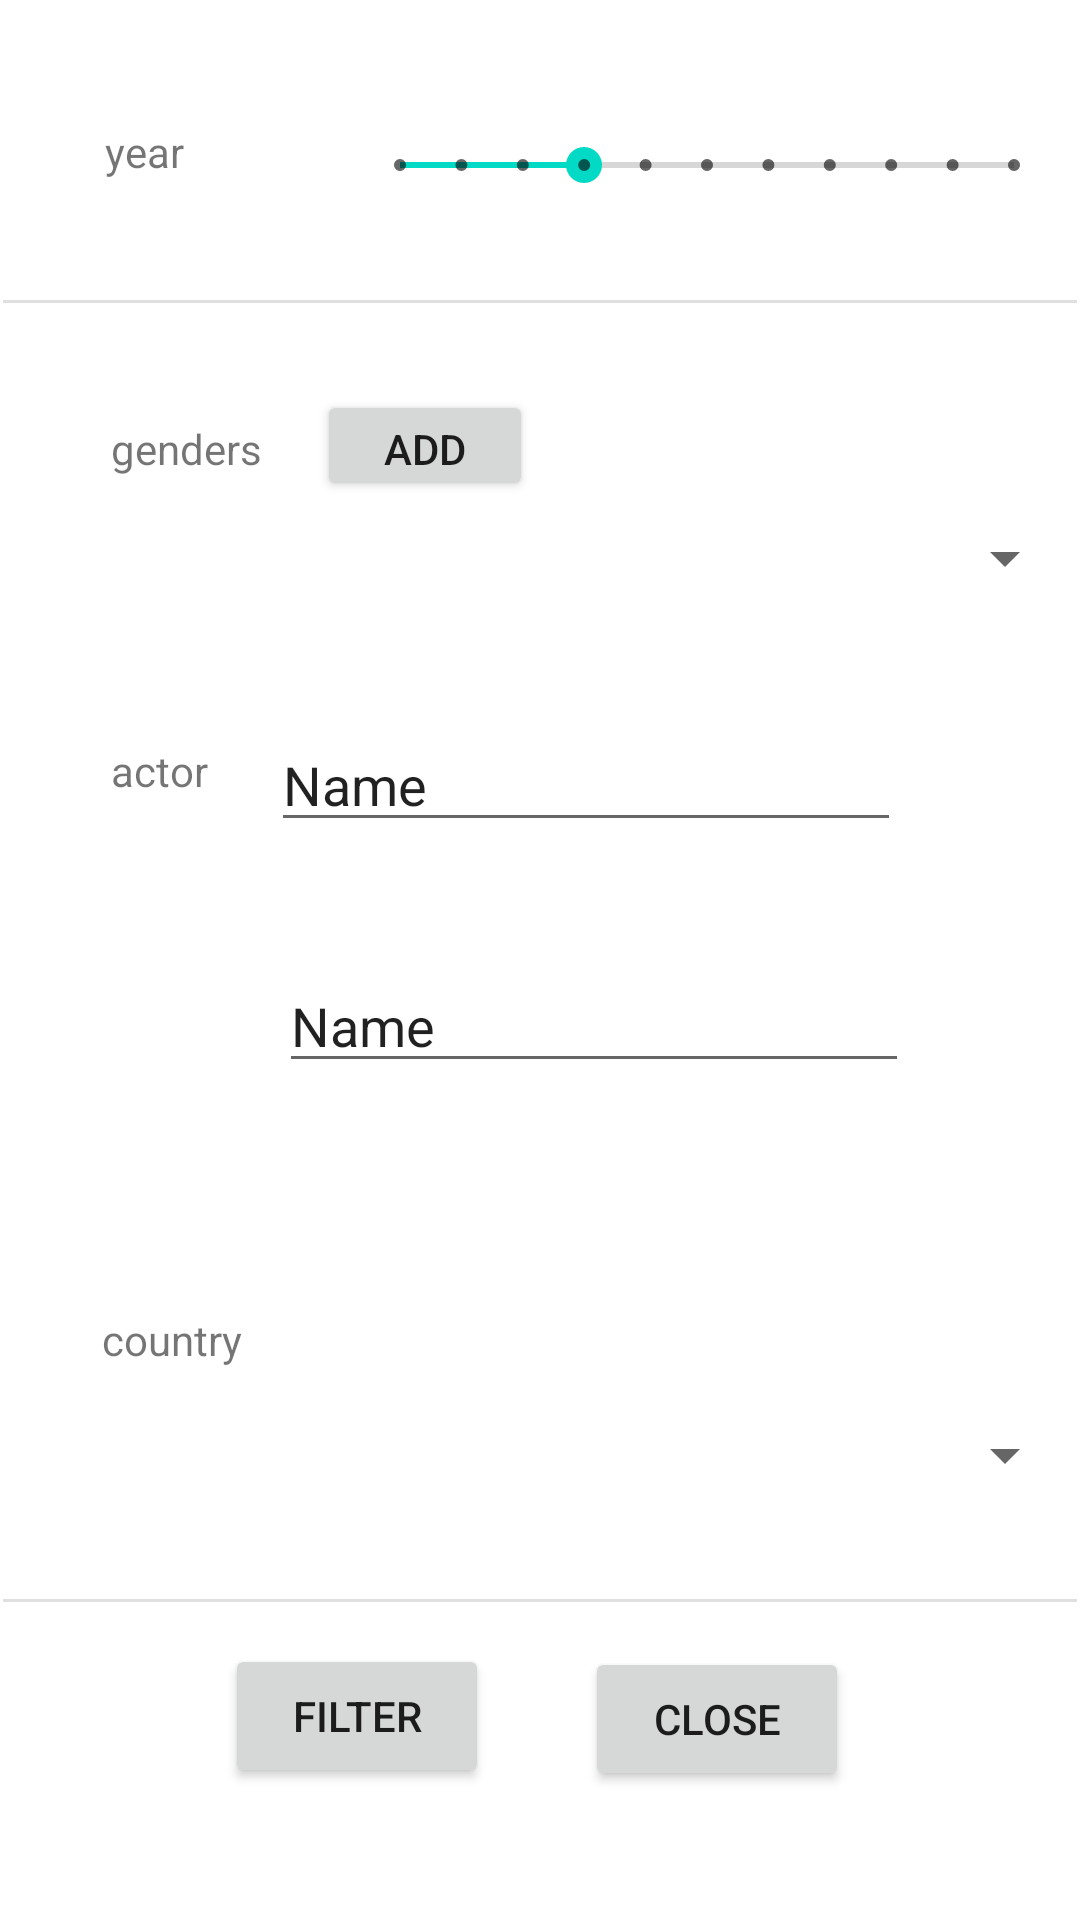

The Android layout XML behind this screen, and the referenced resources:
<!-- AndroidManifest.xml: application theme Theme.ImdbProj -->
<!-- res/layout/fragment_filter_pop_up.xml -->
<?xml version="1.0" encoding="utf-8"?>
<androidx.constraintlayout.widget.ConstraintLayout xmlns:android="http://schemas.android.com/apk/res/android"
    xmlns:app="http://schemas.android.com/apk/res-auto"
    xmlns:tools="http://schemas.android.com/tools"
    android:layout_width="match_parent"
    android:layout_height="match_parent"
    tools:context=".filterPopUpFragment">

    <TextView
        android:id="@+id/textView19"
        android:layout_width="wrap_content"
        android:layout_height="wrap_content"
        android:layout_marginStart="35dp"
        android:layout_marginTop="41dp"
        android:layout_marginEnd="56dp"
        android:text="year"
        app:layout_constraintEnd_toStartOf="@+id/seekBar2"
        app:layout_constraintStart_toStartOf="parent"
        app:layout_constraintTop_toTopOf="parent" />

    <SeekBar
        android:id="@+id/seekBar2"
        style="@style/Widget.AppCompat.SeekBar.Discrete"
        android:layout_width="0dp"
        android:layout_height="28dp"
        android:layout_marginTop="41dp"
        android:layout_marginEnd="6dp"
        android:max="10"
        android:progress="3"
        app:layout_constraintEnd_toEndOf="parent"
        app:layout_constraintStart_toEndOf="@+id/textView19"
        app:layout_constraintTop_toTopOf="parent" />

    <View
        android:id="@+id/divider3"
        android:layout_width="0dp"
        android:layout_height="1dp"
        android:layout_marginStart="1dp"
        android:layout_marginTop="59dp"
        android:layout_marginEnd="1dp"
        android:layout_marginBottom="58dp"
        android:background="?android:attr/listDivider"
        app:layout_constraintBottom_toBottomOf="@+id/textView20"
        app:layout_constraintEnd_toEndOf="parent"
        app:layout_constraintStart_toStartOf="parent"
        app:layout_constraintTop_toTopOf="@+id/seekBar2" />

    <TextView
        android:id="@+id/textView20"
        android:layout_width="wrap_content"
        android:layout_height="wrap_content"
        android:layout_marginStart="36dp"
        android:layout_marginBottom="15dp"
        android:text="genders"
        app:layout_constraintBottom_toTopOf="@+id/spinner2"
        app:layout_constraintStart_toStartOf="@+id/spinner2" />

    <Spinner
        android:id="@+id/spinner2"
        android:layout_width="0dp"
        android:layout_height="wrap_content"
        android:layout_marginStart="1dp"
        android:layout_marginTop="174dp"
        android:layout_marginEnd="1dp"
        app:layout_constraintEnd_toEndOf="parent"
        app:layout_constraintStart_toStartOf="parent"
        app:layout_constraintTop_toTopOf="parent" />

    <com.google.android.material.chip.ChipGroup
        android:id="@+id/chipGroup"
        android:layout_width="214dp"
        android:layout_height="7dp"
        android:layout_marginTop="93dp"
        android:layout_marginBottom="95dp"
        app:layout_constraintBottom_toBottomOf="@+id/textView21"
        app:layout_constraintEnd_toEndOf="parent"
        app:layout_constraintStart_toStartOf="parent"
        app:layout_constraintTop_toTopOf="@+id/button">

    </com.google.android.material.chip.ChipGroup>

    <Button
        android:id="@+id/button"
        android:layout_width="72dp"
        android:layout_height="37dp"
        android:layout_marginStart="117dp"
        android:layout_marginTop="30dp"
        android:layout_marginEnd="122dp"
        android:layout_marginBottom="31dp"
        android:text="add"
        app:layout_constraintBottom_toBottomOf="@+id/spinner2"
        app:layout_constraintEnd_toEndOf="@+id/chipGroup"
        app:layout_constraintStart_toStartOf="@+id/spinner2"
        app:layout_constraintTop_toTopOf="@+id/divider3" />

    <View
        android:id="@+id/divider4"
        android:layout_width="0dp"
        android:layout_height="1dp"
        android:layout_marginStart="1dp"
        android:layout_marginTop="71dp"
        android:layout_marginEnd="1dp"
        android:layout_marginBottom="73dp"
        android:background="?android:attr/listDivider"
        app:layout_constraintBottom_toBottomOf="@+id/editTextTextPersonName"
        app:layout_constraintEnd_toEndOf="parent"
        app:layout_constraintStart_toStartOf="parent"
        app:layout_constraintTop_toBottomOf="@+id/spinner2" />

    <TextView
        android:id="@+id/textView21"
        android:layout_width="wrap_content"
        android:layout_height="wrap_content"
        android:layout_marginStart="37dp"
        android:layout_marginTop="8dp"
        android:text="actor"
        app:layout_constraintStart_toStartOf="parent"
        app:layout_constraintTop_toTopOf="@+id/editTextTextPersonName" />

    <EditText
        android:id="@+id/editTextTextPersonName"
        android:layout_width="wrap_content"
        android:layout_height="wrap_content"
        android:layout_marginStart="21dp"
        android:layout_marginBottom="39dp"
        android:ems="10"
        android:inputType="textPersonName"
        android:text="Name"
        app:layout_constraintBottom_toTopOf="@+id/editTextTextPersonName2"
        app:layout_constraintStart_toEndOf="@+id/textView21" />

    <TextView
        android:id="@+id/textView22"
        android:layout_width="wrap_content"
        android:layout_height="wrap_content"
        android:layout_marginStart="34dp"
        android:layout_marginTop="326dp"
        android:layout_marginBottom="326dp"
        android:text="director"
        app:layout_constraintBottom_toBottomOf="parent"
        app:layout_constraintStart_toStartOf="parent"
        app:layout_constraintTop_toBottomOf="@+id/textView19" />

    <EditText
        android:id="@+id/editTextTextPersonName2"
        android:layout_width="wrap_content"
        android:layout_height="wrap_content"
        android:layout_marginStart="11dp"
        android:ems="10"
        android:inputType="textPersonName"
        android:text="Name"
        app:layout_constraintBottom_toBottomOf="@+id/textView22"
        app:layout_constraintStart_toEndOf="@+id/textView22"
        app:layout_constraintTop_toBottomOf="@+id/textView22" />

    <View
        android:id="@+id/divider5"
        android:layout_width="0dp"
        android:layout_height="1dp"
        android:layout_marginStart="1dp"
        android:layout_marginTop="81dp"
        android:layout_marginEnd="1dp"
        android:layout_marginBottom="79dp"
        android:background="?android:attr/listDivider"
        app:layout_constraintBottom_toBottomOf="@+id/textView23"
        app:layout_constraintEnd_toEndOf="parent"
        app:layout_constraintStart_toStartOf="parent"
        app:layout_constraintTop_toTopOf="@+id/textView22" />

    <TextView
        android:id="@+id/textView23"
        android:layout_width="wrap_content"
        android:layout_height="wrap_content"
        android:layout_marginStart="34dp"
        android:layout_marginBottom="17dp"
        android:text="country"
        app:layout_constraintBottom_toTopOf="@+id/spinner3"
        app:layout_constraintStart_toStartOf="parent" />

    <Spinner
        android:id="@+id/spinner3"
        android:layout_width="0dp"
        android:layout_height="wrap_content"
        android:layout_marginStart="1dp"
        android:layout_marginEnd="1dp"
        android:layout_marginBottom="143dp"
        app:layout_constraintBottom_toBottomOf="parent"
        app:layout_constraintEnd_toEndOf="parent"
        app:layout_constraintStart_toStartOf="parent" />

    <View
        android:id="@+id/divider6"
        android:layout_width="0dp"
        android:layout_height="1dp"
        android:layout_marginStart="1dp"
        android:layout_marginTop="96dp"
        android:layout_marginEnd="1dp"
        android:layout_marginBottom="106dp"
        android:background="?android:attr/listDivider"
        app:layout_constraintBottom_toBottomOf="parent"
        app:layout_constraintEnd_toEndOf="parent"
        app:layout_constraintStart_toStartOf="parent"
        app:layout_constraintTop_toTopOf="@+id/textView23" />

    <Button
        android:id="@+id/button2"
        android:layout_width="wrap_content"
        android:layout_height="wrap_content"
        android:layout_marginTop="14dp"
        android:layout_marginEnd="32dp"
        android:text="filter"
        app:layout_constraintEnd_toStartOf="@+id/button3"
        app:layout_constraintTop_toBottomOf="@+id/divider6" />

    <Button
        android:id="@+id/button3"
        android:layout_width="wrap_content"
        android:layout_height="wrap_content"
        android:layout_marginStart="11dp"
        android:layout_marginTop="15dp"
        android:layout_marginEnd="11dp"
        android:text="close"
        app:layout_constraintEnd_toEndOf="@+id/editTextTextPersonName"
        app:layout_constraintStart_toEndOf="@+id/button"
        app:layout_constraintTop_toBottomOf="@+id/divider6" />
</androidx.constraintlayout.widget.ConstraintLayout>
<!-- resources referenced by this layout -->
<resources>
  <style name="Theme.ImdbProj" parent="Theme.MaterialComponents.DayNight.NoActionBar">
          
          <item name="colorPrimary">@color/purple_500</item>
          <item name="colorPrimaryVariant">@color/purple_700</item>
          <item name="colorOnPrimary">@color/white</item>
          
          <item name="colorSecondary">@color/teal_200</item>
          <item name="colorSecondaryVariant">@color/teal_700</item>
          <item name="colorOnSecondary">@color/black</item>
          
          <item name="android:statusBarColor">?attr/colorPrimaryVariant</item>
          
      </style>
  <!-- not gathered from this repository: default colours our renderer supplied (Android Studio template values) -->
  <color name="purple_500">#FF6200EE</color>
  <color name="purple_700">#FF3700B3</color>
  <color name="teal_200">#FF03DAC5</color>
  <color name="teal_700">#FF018786</color>
  <color name="black">#FF000000</color>
  <color name="white">#FFFFFFFF</color>
</resources>
